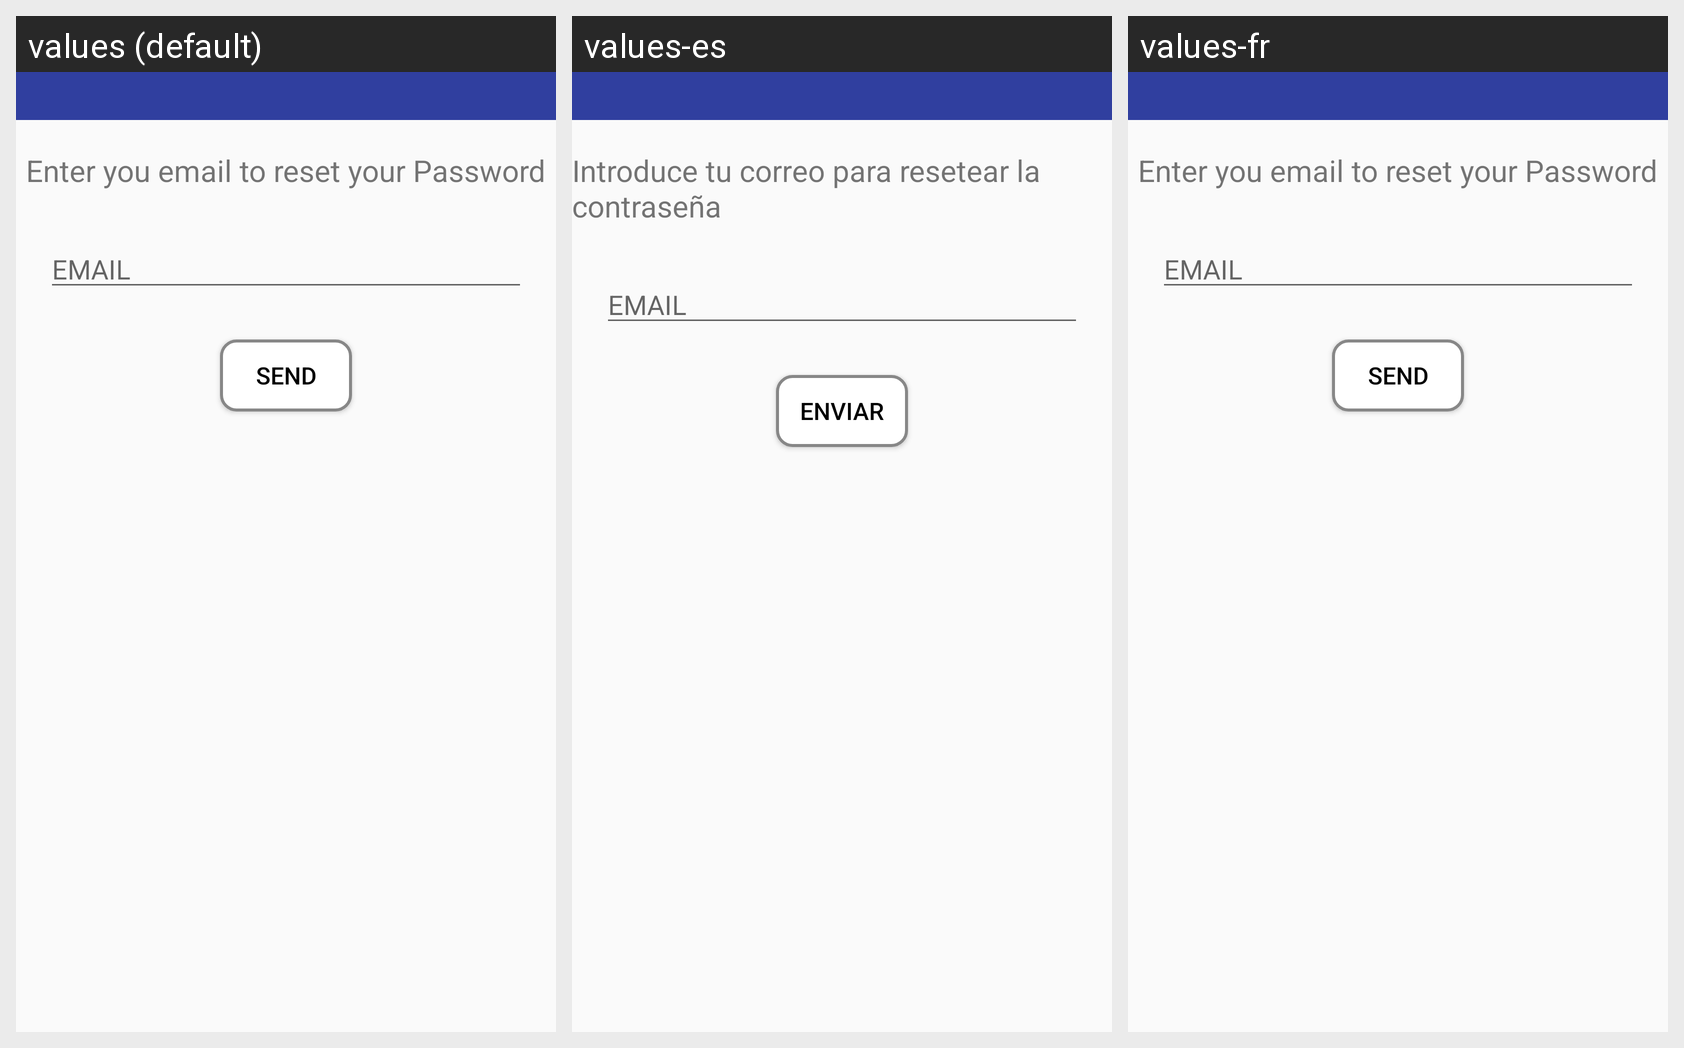

This grid shows one Android layout under several languages. Give, for every string resource on the screen, its name, the default text and each shown locale's text.
Android screen res/layout/activity_login_forgotpassword.xml rendered under 3 locales, left to right: values (default), values-es, values-fr. Device: Nexus 5 (rendered at 1080×1920; each locale shown at half size, 540×960, under a caption strip naming it); theme AppTheme.
Strings drawn on this screen, with the default value and each locale's value (text and hints the layout hard-codes, and strings that could not be matched under every locale, appear in the picture but are not listed):

forgetpasswprdlogin
  values: Enter you email to reset your Password
  values-es: Introduce tu correo para resetear la contraseña
  values-fr: Enter you email to reset your Password  [not translated; the default value is used]

email
  values: EMAIL
  values-es: EMAIL
  values-fr: EMAIL  [not translated; the default value is used]

send
  values: SEND
  values-es: ENVIAR
  values-fr: SEND  [not translated; the default value is used]
